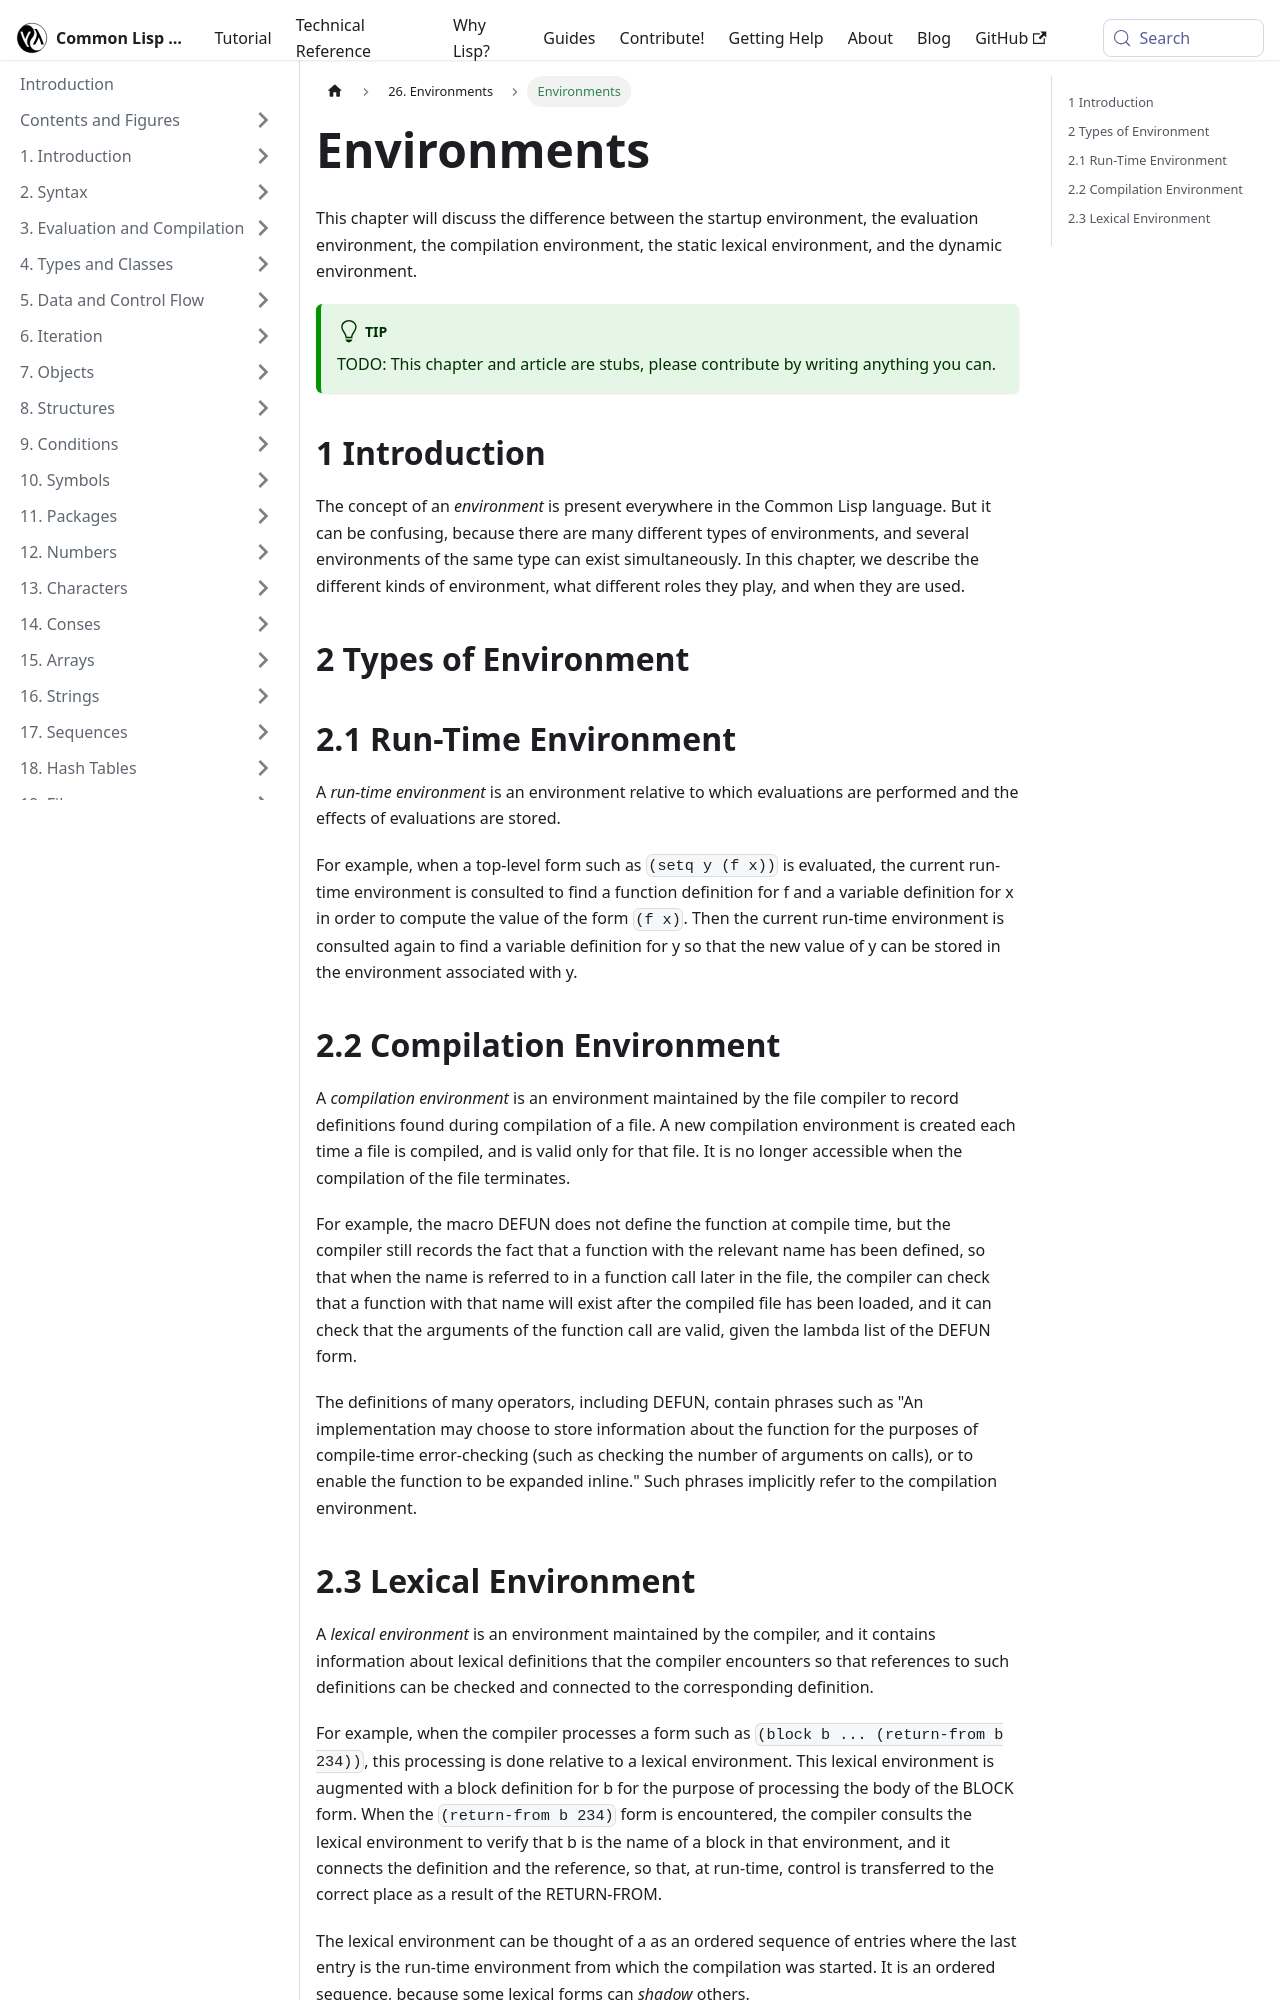

repository: lisp-docs/cl-language-reference · page: environments.html · generator: docusaurus

x.1 Introduction

The concept of an *environment* is present everywhere in the Common
Lisp language.  But it can be confusing, because there are many
different types of environments, and several environments of the same
type can exist simultaneously.  In this chapter, we describe the
different kinds of environment, what different roles they play, and
when they are used.

x.2 Types of environment

x.2.1 Run-time environment

A *run-time environment* is an environment relative to which
evaluations are performed and the effects of evaluations are stored.
For example, when a top-level form such as (setq y (f x)) is
evaluated, the current run-time environment is consulted to find a
function definition for f and a variable definition for x in order to
compute the value of the form (f x).  Then the current run-time
environment is consulted again to find a variable definition for y so
that the new value of y can be stored in the environment associated
with y.

x.2.2 Compilation environment

A *compilation environment* is an environment maintained by the file
compiler to record definitions found during compilation of a file.  A
new compilation environment is created each time a file is compiled,
and is valid only for that file.  It is no longer accessible when the
compilation of the file terminates.

For example, the macro DEFUN does not define the function at compile
time, but the compiler still records the fact that a function with the
relevant name has been defined, so that when the name is referred to
in a function call later in the file, the compiler can check that a
function with that name will exist after the compiled file has been
loaded, and it can check that the arguments of the function call are
valid, given the lambda list of the DEFUN form.

The definitions of many operators, including DEFUN, contain phrases
such as "An implementation may choose to store information about the
function for the purposes of compile-time error-checking (such as
checking the number of arguments on calls), or to enable the function
to be expanded inline."  Such phrases implicitly refer to the
compilation environment.

x.2.3 Lexical environment

A *lexical environment* is an environment maintained by the compiler,
and it contains information about lexical definitions that the
compiler encounters so that references to such definitions can be
checked and connected to the corresponding definition.
